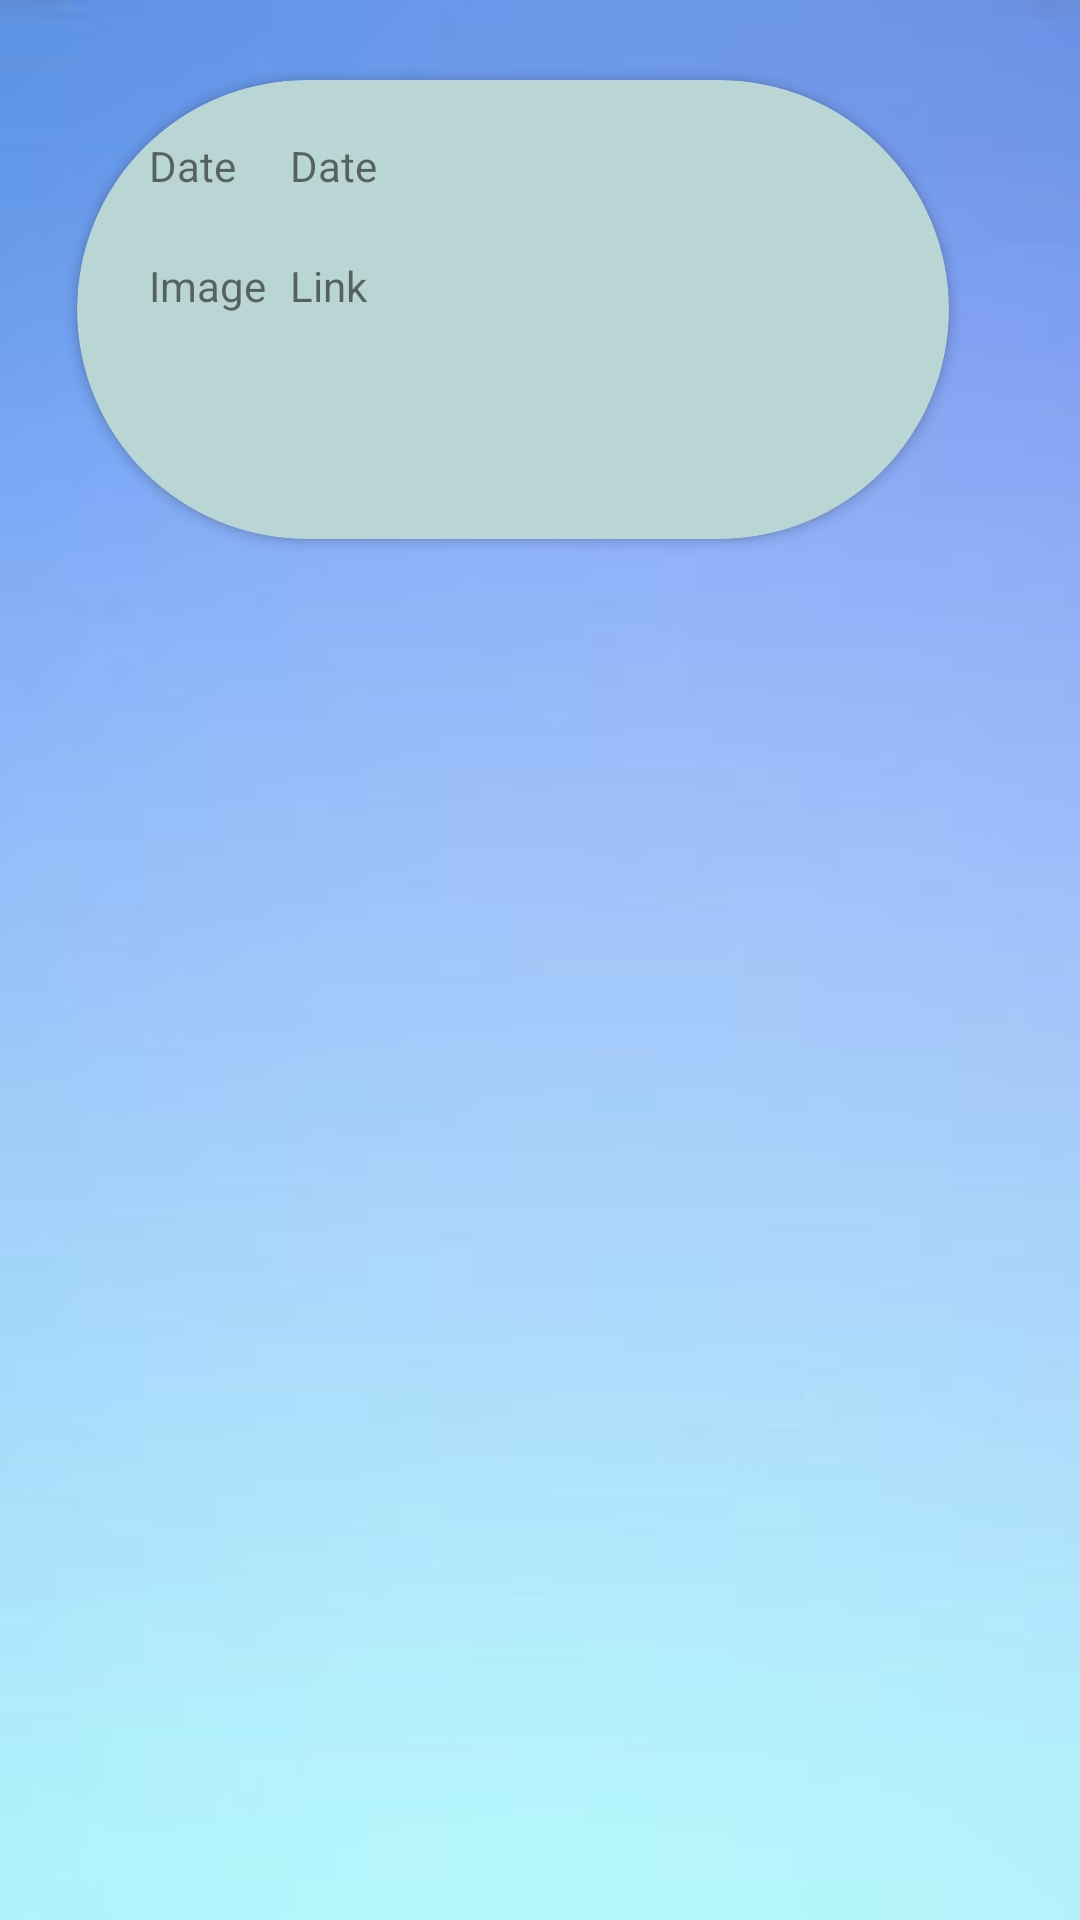

Reconstruct the res/layout file that produces this screen, plus the resources it refers to.
<!-- AndroidManifest.xml: application theme Theme.CFED -->
<!-- res/layout/activity_custom_videosrc.xml -->
<?xml version="1.0" encoding="utf-8"?>
<LinearLayout  xmlns:android="http://schemas.android.com/apk/res/android"
    xmlns:app="http://schemas.android.com/apk/res-auto"
    android:layout_width="match_parent"
    android:layout_height="match_parent"
    android:background="@drawable/blewal"
    android:orientation="vertical" >


    
    
    
    
    
    

    <androidx.cardview.widget.CardView
        android:layout_width="342dp"
        android:layout_height="wrap_content"
        app:cardBackgroundColor="#BAD6D4"
        app:cardCornerRadius="80dp"
        app:cardPreventCornerOverlap="true"
        app:cardUseCompatPadding="true">

        <LinearLayout
            android:layout_width="280dp"
            android:layout_height="153dp"
            android:dividerPadding="10dp"
            android:orientation="horizontal"

            android:padding="10dp"

            >


            <LinearLayout
                android:layout_width="match_parent"
                android:layout_height="wrap_content"
                android:layout_marginStart="10dp"
                android:orientation="vertical">

                <GridLayout
                    android:layout_width="match_parent"
                    android:layout_height="wrap_content"
                    android:layout_marginTop="5dp"
                    android:columnCount="2"
                    android:rowCount="2"
                    android:useDefaultMargins="true">

                    <TextView
                        android:id="@+id/textView34"
                        android:layout_width="wrap_content"
                        android:layout_height="32dp"
                        android:text="Date" />

                    <TextView
                        android:id="@+id/fff"
                        android:layout_width="150dp"
                        android:layout_height="wrap_content"
                        android:text="Date" />

                    <TextView
                        android:id="@+id/textView36"
                        android:layout_width="wrap_content"
                        android:layout_height="wrap_content"
                        android:text="Image" />

                    <TextView
                        android:id="@+id/cccdd"
                        android:layout_width="150dp"
                        android:layout_height="wrap_content"
                        android:text="Link" />

                    
                    
                    
                    
                    

                    
                    
                    
                    
                    

                </GridLayout>


            </LinearLayout>

        </LinearLayout>
    </androidx.cardview.widget.CardView>

    

</LinearLayout>
<!-- resources referenced by this layout -->
<resources>
  <!-- drawable blewal: jpeg bitmap (drawable, 2578 bytes) -->
  <style name="Theme.CFED" parent="Theme.MaterialComponents.DayNight.DarkActionBar">
          
          <item name="colorPrimary">@color/purple_500</item>
          <item name="colorPrimaryVariant">@color/purple_700</item>
          <item name="colorOnPrimary">@color/white</item>
          
          <item name="colorSecondary">@color/teal_200</item>
          <item name="colorSecondaryVariant">@color/teal_700</item>
          <item name="colorOnSecondary">@color/black</item>
          
          <item name="android:statusBarColor" tools:targetApi="l">?attr/colorPrimaryVariant</item>
          
      </style>
  <color name="purple_500">#FF6200EE</color>
  <color name="purple_700">#FF3700B3</color>
  <color name="white">#FFFFFFFF</color>
  <color name="teal_200">#FF03DAC5</color>
  <color name="teal_700">#FF018786</color>
  <color name="black">#FF000000</color>
</resources>
